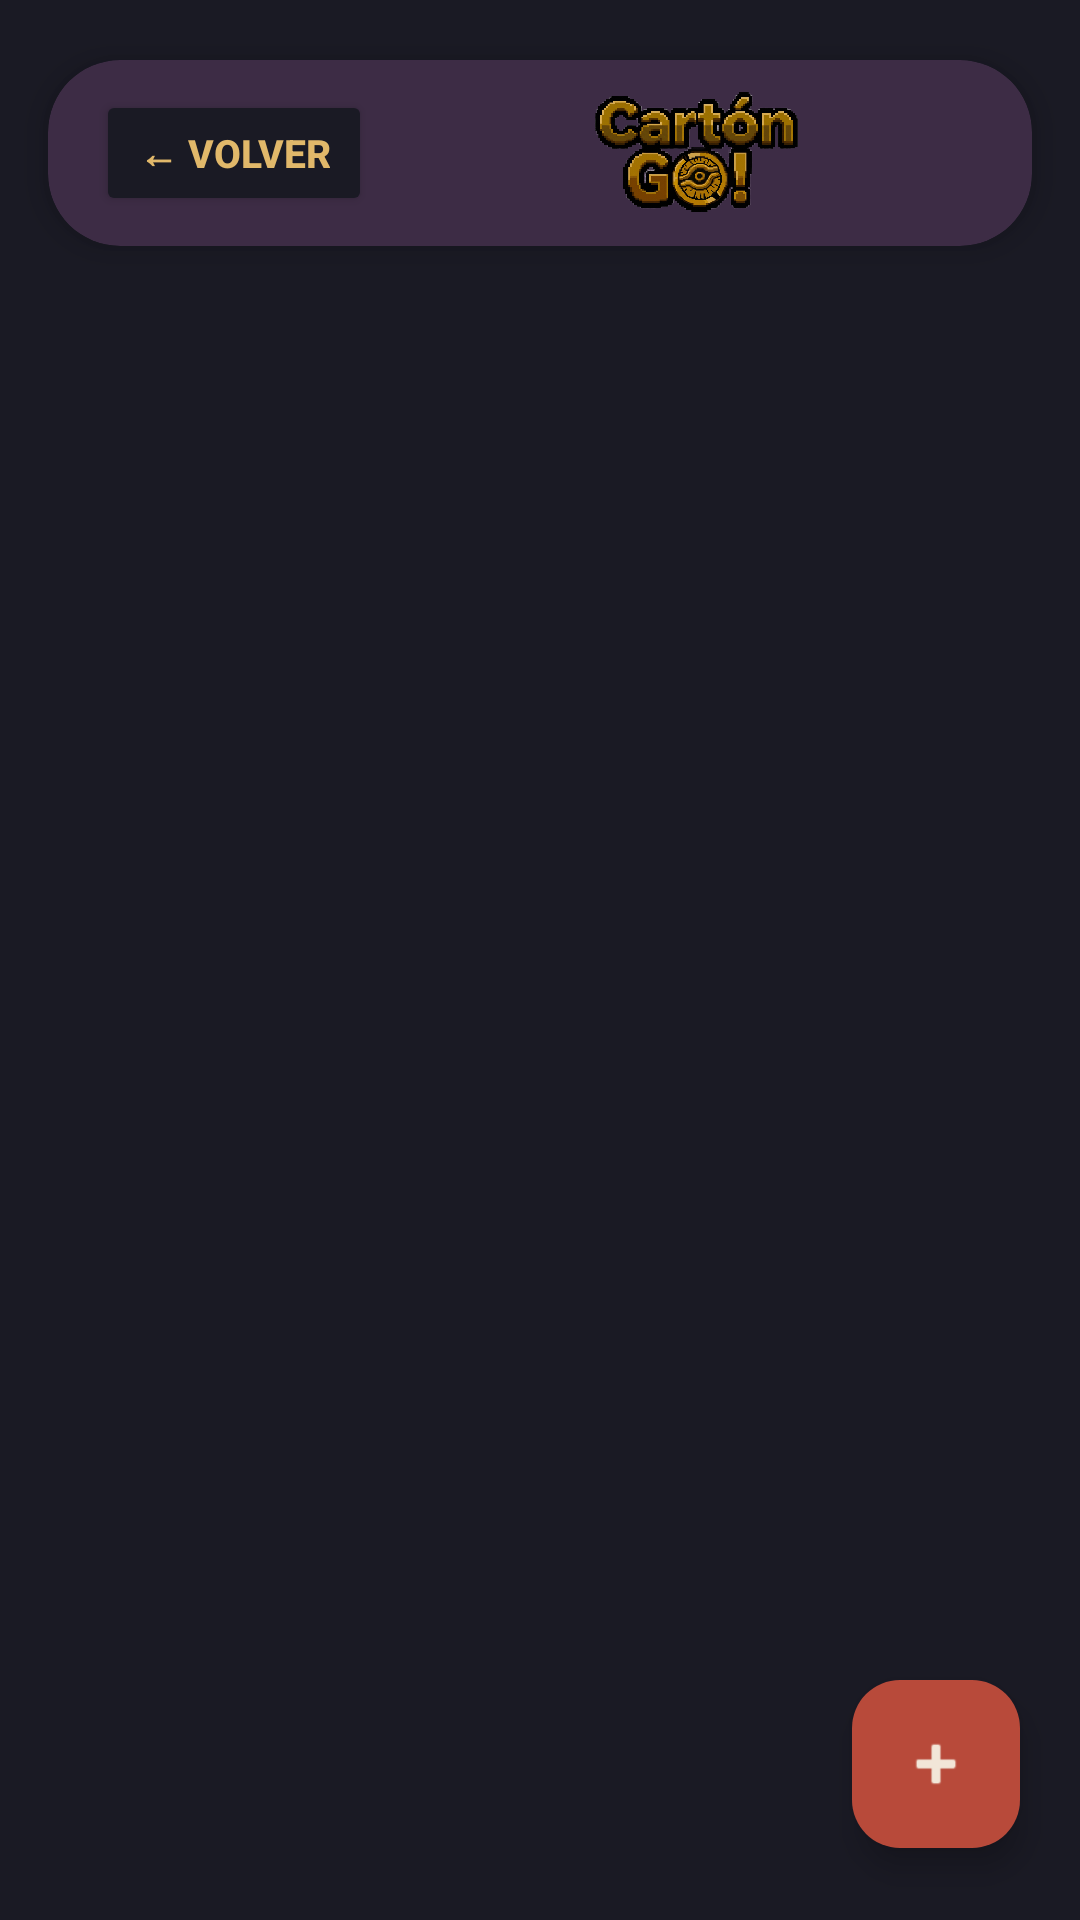

Here is an Android app screen rendered from its layout file. Give the layout XML and the strings, colors and styles it references.
<!-- AndroidManifest.xml: application theme Theme.CartonBrillante -->
<!-- res/layout/activity_foro.xml -->
<?xml version="1.0" encoding="utf-8"?>
<androidx.constraintlayout.widget.ConstraintLayout xmlns:android="http://schemas.android.com/apk/res/android"
    xmlns:app="http://schemas.android.com/apk/res-auto"
    android:id="@+id/main"
    android:layout_width="match_parent"
    android:layout_height="match_parent"
    android:background="#1A1A24">

    
    <androidx.cardview.widget.CardView
        android:id="@+id/cardHeader"
        android:layout_width="0dp"
        android:layout_height="wrap_content"
        android:layout_marginStart="16dp"
        android:layout_marginTop="20dp"
        android:layout_marginEnd="16dp"
        app:cardBackgroundColor="#3D2C45"
        app:cardCornerRadius="24dp"
        app:cardElevation="6dp"
        app:layout_constraintEnd_toEndOf="parent"
        app:layout_constraintStart_toStartOf="parent"
        app:layout_constraintTop_toTopOf="parent">

        <LinearLayout
            android:id="@+id/barra_superior"
            android:layout_width="match_parent"
            android:layout_height="wrap_content"
            android:gravity="center_vertical"
            android:orientation="horizontal"
            android:paddingHorizontal="16dp"
            android:paddingVertical="10dp">

            
            <Button
                android:id="@+id/btnVolver"
                android:layout_width="wrap_content"
                android:layout_height="42dp"
                android:backgroundTint="#1A1A24"
                android:insetTop="0dp"
                android:insetBottom="0dp"
                android:paddingHorizontal="14dp"
                android:text="← Volver"
                android:textColor="#E1B86A"
                android:textSize="13sp"
                android:textStyle="bold"
                app:cornerRadius="14dp" />

            <ImageView
                android:layout_width="0dp"
                android:layout_height="42dp"
                android:layout_marginStart="12dp"
                android:layout_weight="1"
                android:scaleType="fitCenter"
                android:src="@drawable/logo_carton_go" />
        </LinearLayout>
    </androidx.cardview.widget.CardView>

    
    <ScrollView
        android:id="@+id/scrollViewPublicaciones"
        android:layout_width="0dp"
        android:layout_height="0dp"
        android:layout_marginTop="12dp"
        android:clipToPadding="false"
        android:paddingBottom="88dp"
        app:layout_constraintBottom_toBottomOf="parent"
        app:layout_constraintEnd_toEndOf="parent"
        app:layout_constraintStart_toStartOf="parent"
        app:layout_constraintTop_toBottomOf="@+id/cardHeader">

        
        <LinearLayout
            android:id="@+id/ll_publicaciones"
            android:layout_width="match_parent"
            android:layout_height="wrap_content"
            android:orientation="vertical"
            android:paddingHorizontal="16dp"
            android:paddingTop="8dp"
            android:paddingBottom="16dp" />
    </ScrollView>

    
    <com.google.android.material.floatingactionbutton.FloatingActionButton
        android:id="@+id/fab_nueva_publicacion"
        android:layout_width="wrap_content"
        android:layout_height="wrap_content"
        android:layout_marginEnd="20dp"
        android:layout_marginBottom="24dp"
        android:contentDescription="Nueva Publicación"
        android:src="@android:drawable/ic_input_add"
        app:backgroundTint="#B84A3A"
        app:layout_constraintBottom_toBottomOf="parent"
        app:layout_constraintEnd_toEndOf="parent"
        app:tint="#F2E6D8" />

</androidx.constraintlayout.widget.ConstraintLayout>
<!-- resources referenced by this layout -->
<resources>
  <!-- drawable logo_carton_go: png bitmap (drawable, 400199 bytes) -->
  <style name="Theme.CartonBrillante" parent="Base.Theme.CartonBrillante" />
  <style name="Base.Theme.CartonBrillante" parent="Theme.Material3.DayNight.NoActionBar">
          
          
      </style>
</resources>
